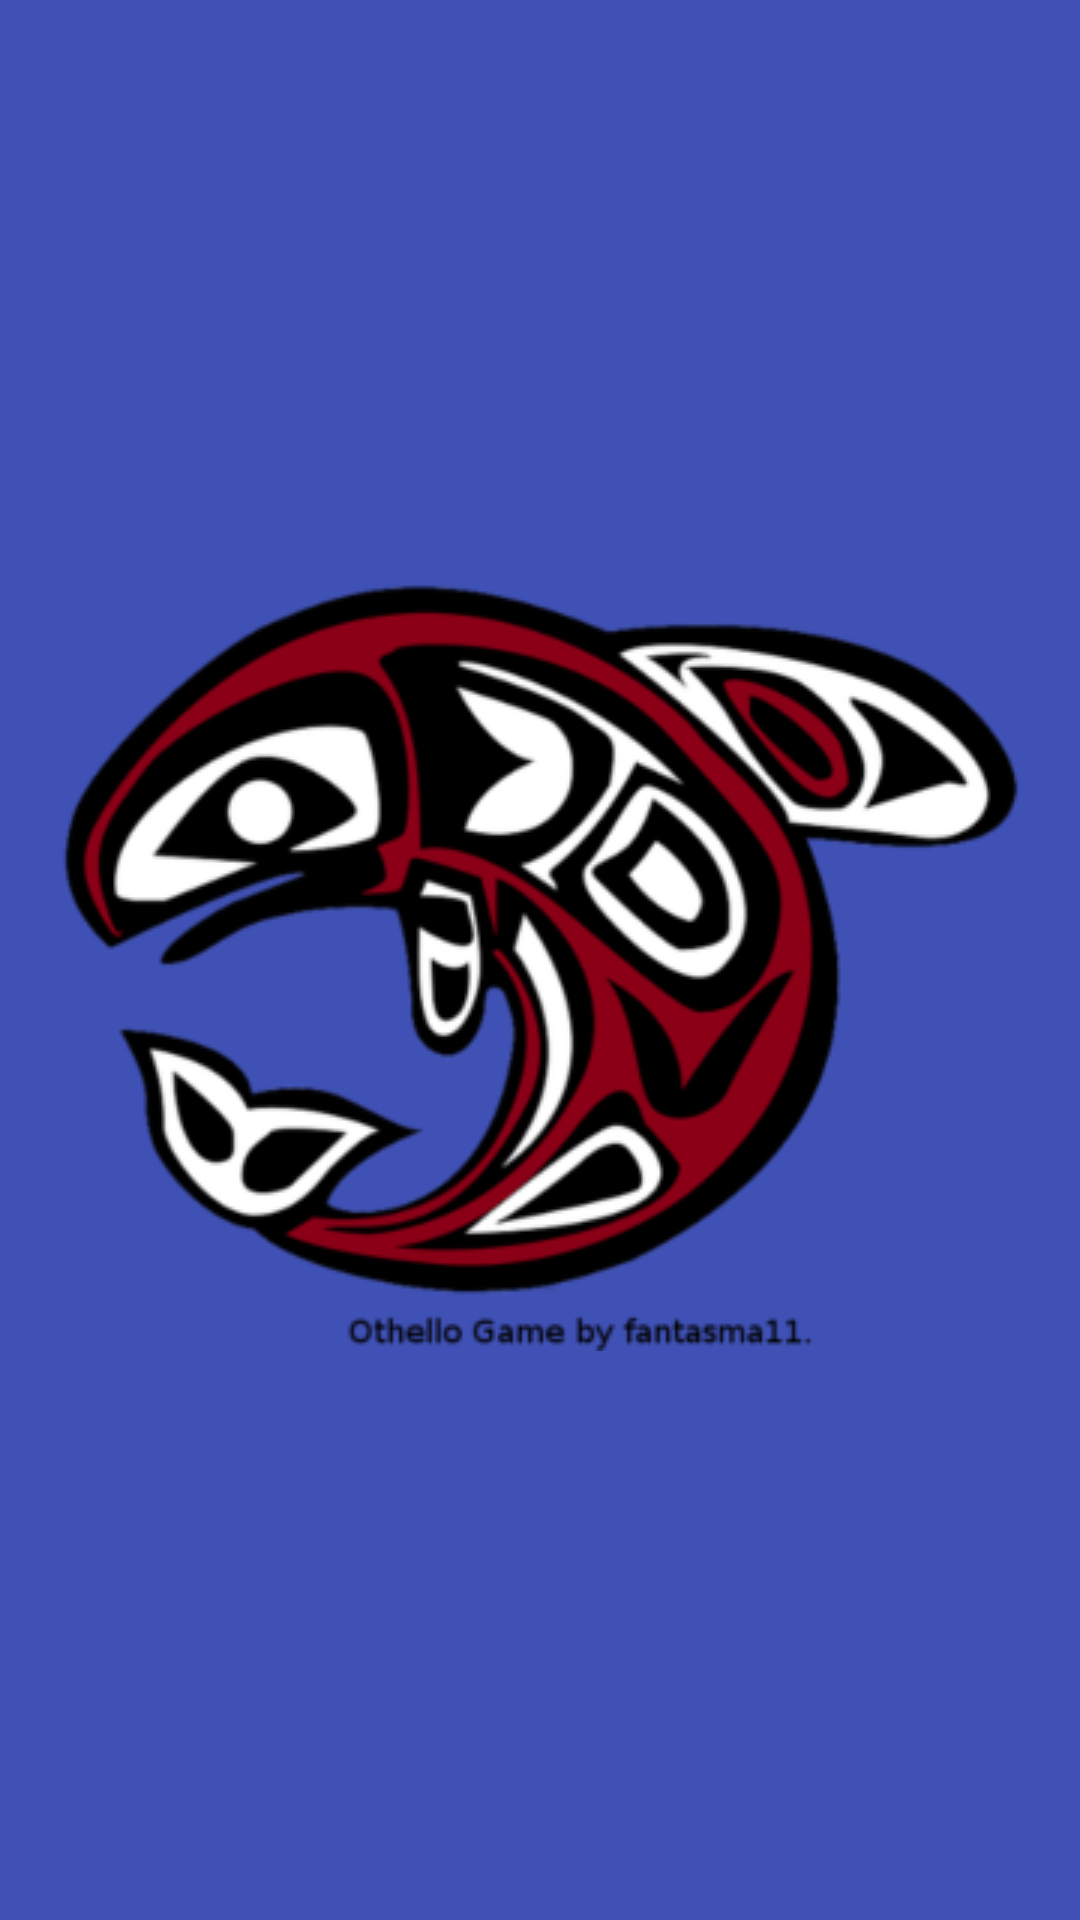

Produce the Android XML layout that renders to this screen, including the resource entries it uses.
<!-- AndroidManifest.xml: application theme AppTheme -->
<!-- res/layout/splash_layout.xml -->
<?xml version="1.0" encoding="utf-8"?>
<RelativeLayout xmlns:android="http://schemas.android.com/apk/res/android"
    xmlns:tools="http://schemas.android.com/tools"
    android:layout_width="match_parent" android:layout_height="match_parent"
    tools:context=".activities.SplashActivity"
    android:gravity="center">
    <ImageView
        android:layout_width="wrap_content"
        android:layout_height="wrap_content"
        android:contentDescription="@string/app_name"
        android:scaleType="fitXY"
        android:src="@drawable/whale_33817_640" />
</RelativeLayout>
<!-- resources referenced by this layout -->
<resources>
  <!-- drawable whale_33817_640: png bitmap (drawable, 63685 bytes) -->
  <string name="app_name">Othello Game</string>
  <style name="AppTheme" parent="Theme.AppCompat.Light">
          
          <item name="colorPrimary">@color/colorPrimary</item>
          <item name="colorPrimaryDark">@color/colorPrimaryDark</item>
          <item name="colorAccent">@color/colorAccent</item>
          <item name="android:windowBackground">@color/colorPrimary</item>
          <item name="android:textColorPrimary">@android:color/black</item>
          <item name="android:textColorSecondary">@color/Blue</item>
          <item name="android:textColorPrimaryInverse">@color/Blue</item>
          <item name="android:textColorSecondaryInverse">@color/Blue</item>
          <item name="mainBackground">@color/Blue</item>
          <item name="list_fragment_en_curso_color">@color/White</item>
          <item name="list_fragment_finalizada_color">@color/White</item>
          <item name="roundtitlecolor">@android:color/black</item>
          <item name="top_color">@color/Red</item>
          <item name="down_color">@color/Green</item>
      </style>
  <color name="colorPrimary">#3F51B5</color>
  <color name="colorPrimaryDark">#303F9F</color>
  <color name="colorAccent">#FF4081</color>
  <color name="Blue">#236687</color>
  <color name="White">#FFFFFF</color>
  <color name="Red">#D48E6A</color>
  <color name="Green">#478D76</color>
</resources>
